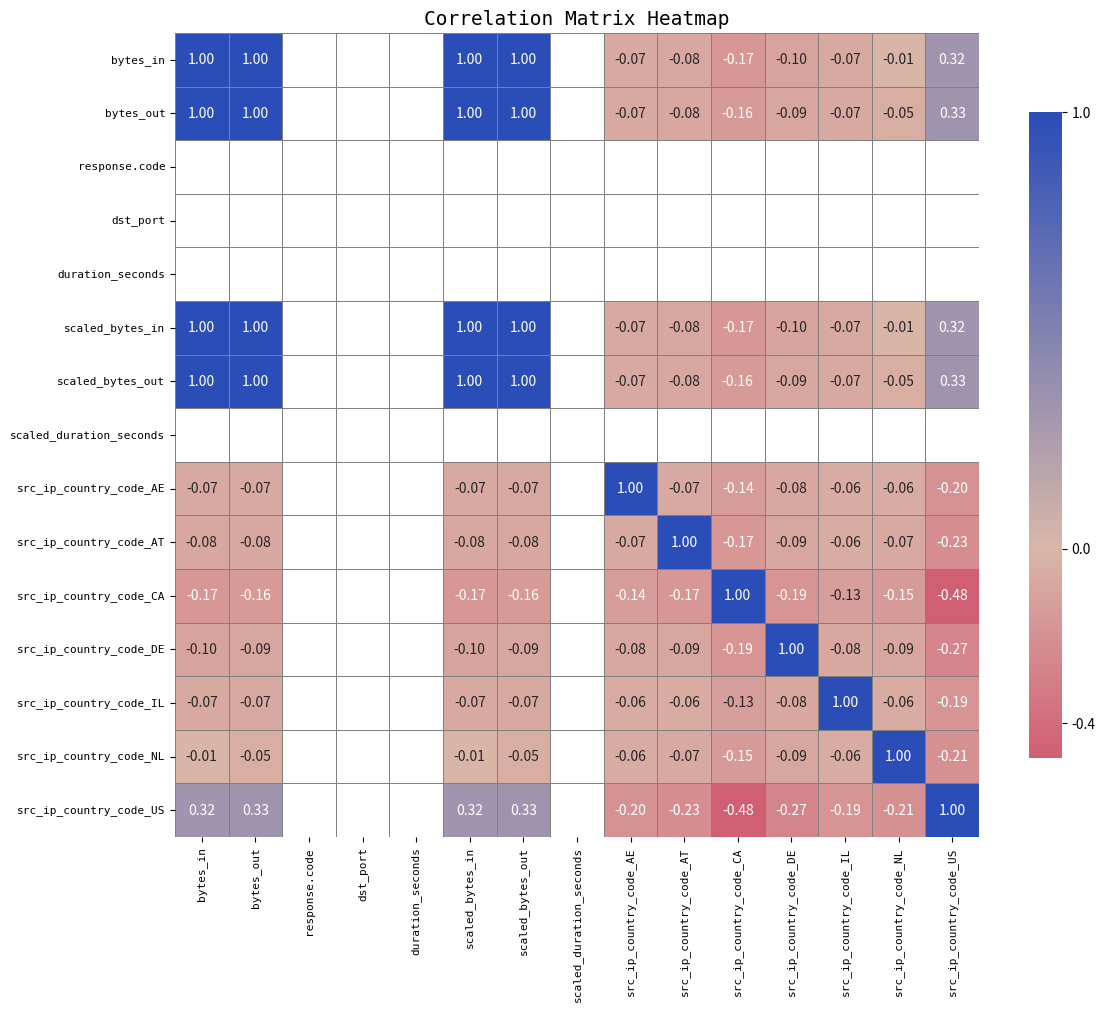

Python code for this plot:
import matplotlib.pyplot as plt
import seaborn as sns
import numpy as np
import pandas as pd
from matplotlib.colors import LinearSegmentedColormap

# Define the correlation matrix data as per the table
data = {
    "bytes_in": [
        1.00,
        1.00,
        np.nan,
        np.nan,
        np.nan,
        1.00,
        1.00,
        np.nan,
        -0.07,
        -0.08,
        -0.17,
        -0.10,
        -0.07,
        -0.01,
        0.32,
    ],
    "bytes_out": [
        1.00,
        1.00,
        np.nan,
        np.nan,
        np.nan,
        1.00,
        1.00,
        np.nan,
        -0.07,
        -0.08,
        -0.16,
        -0.09,
        -0.07,
        -0.05,
        0.33,
    ],
    "response.code": [np.nan] * 15,
    "dst_port": [np.nan] * 15,
    "duration_seconds": [np.nan] * 15,
    "scaled_bytes_in": [
        1.00,
        1.00,
        np.nan,
        np.nan,
        np.nan,
        1.00,
        1.00,
        np.nan,
        -0.07,
        -0.08,
        -0.17,
        -0.10,
        -0.07,
        -0.01,
        0.32,
    ],
    "scaled_bytes_out": [
        1.00,
        1.00,
        np.nan,
        np.nan,
        np.nan,
        1.00,
        1.00,
        np.nan,
        -0.07,
        -0.08,
        -0.16,
        -0.09,
        -0.07,
        -0.05,
        0.33,
    ],
    "scaled_duration_seconds": [np.nan] * 15,
    "src_ip_country_code_AE": [
        -0.07,
        -0.07,
        np.nan,
        np.nan,
        np.nan,
        -0.07,
        -0.07,
        np.nan,
        1.00,
        -0.07,
        -0.14,
        -0.08,
        -0.06,
        -0.06,
        -0.20,
    ],
    "src_ip_country_code_AT": [
        -0.08,
        -0.08,
        np.nan,
        np.nan,
        np.nan,
        -0.08,
        -0.08,
        np.nan,
        -0.07,
        1.00,
        -0.17,
        -0.09,
        -0.06,
        -0.07,
        -0.23,
    ],
    "src_ip_country_code_CA": [
        -0.17,
        -0.16,
        np.nan,
        np.nan,
        np.nan,
        -0.17,
        -0.16,
        np.nan,
        -0.14,
        -0.17,
        1.00,
        -0.19,
        -0.13,
        -0.15,
        -0.48,
    ],
    "src_ip_country_code_DE": [
        -0.10,
        -0.09,
        np.nan,
        np.nan,
        np.nan,
        -0.10,
        -0.09,
        np.nan,
        -0.08,
        -0.09,
        -0.19,
        1.00,
        -0.08,
        -0.09,
        -0.27,
    ],
    "src_ip_country_code_IL": [
        -0.07,
        -0.07,
        np.nan,
        np.nan,
        np.nan,
        -0.07,
        -0.07,
        np.nan,
        -0.06,
        -0.06,
        -0.13,
        -0.08,
        1.00,
        -0.06,
        -0.19,
    ],
    "src_ip_country_code_NL": [
        -0.01,
        -0.05,
        np.nan,
        np.nan,
        np.nan,
        -0.01,
        -0.05,
        np.nan,
        -0.06,
        -0.07,
        -0.15,
        -0.09,
        -0.06,
        1.00,
        -0.21,
    ],
    "src_ip_country_code_US": [
        0.32,
        0.33,
        np.nan,
        np.nan,
        np.nan,
        0.32,
        0.33,
        np.nan,
        -0.20,
        -0.23,
        -0.48,
        -0.27,
        -0.19,
        -0.21,
        1.00,
    ],
}

# Row and column labels
labels = [
    "bytes_in",
    "bytes_out",
    "response.code",
    "dst_port",
    "duration_seconds",
    "scaled_bytes_in",
    "scaled_bytes_out",
    "scaled_duration_seconds",
    "src_ip_country_code_AE",
    "src_ip_country_code_AT",
    "src_ip_country_code_CA",
    "src_ip_country_code_DE",
    "src_ip_country_code_IL",
    "src_ip_country_code_NL",
    "src_ip_country_code_US",
]

# Create DataFrame
corr = pd.DataFrame(data, index=labels)

# Set up the matplotlib figure
fig, ax = plt.subplots(figsize=(12, 10))

# Define custom diverging colormap matching the red-beige-blue gradient


colors = ["#c70039", "#d9b7a9", "#2a4db7"]
cmap = LinearSegmentedColormap.from_list("custom_red_beige_blue", colors)

# Plot the heatmap
sns.heatmap(
    corr,
    ax=ax,
    cmap=cmap,
    center=0,
    annot=True,
    fmt=".2f",
    linewidths=0.5,
    linecolor="gray",
    cbar_kws={"shrink": 0.8, "ticks": [1, 0, -0.4]},
    square=True,
    mask=corr.isnull(),
)

# Set title
ax.set_title("Correlation Matrix Heatmap", fontsize=14, fontfamily="monospace")

# Rotate x-axis labels to vertical with monospace font
ax.set_xticklabels(
    ax.get_xticklabels(),
    rotation=90,
    ha="center",
    fontfamily="monospace",
    fontsize=8,
)
# Left-align y-axis labels with monospace font
ax.set_yticklabels(
    ax.get_yticklabels(),
    rotation=0,
    ha="right",
    fontfamily="monospace",
    fontsize=8,
)
plt.tight_layout()
plt.show()
